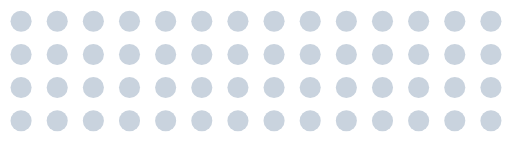
t = 0.00 s
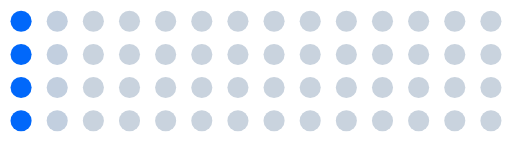
t = 1.67 s
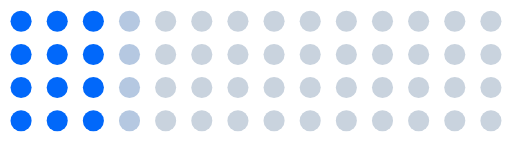
t = 3.33 s
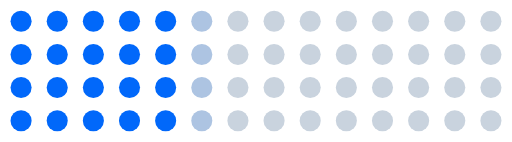
t = 5.00 s
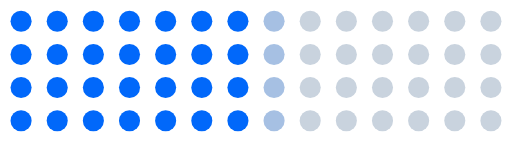
t = 6.67 s
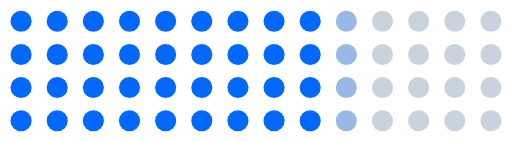
t = 8.33 s

The animated SVG that drew these frames (rendered in a browser with its animation timeline set to each time). Animation: 56 SMIL elements (animate=56); frames cover the first 8.33 s, repeats indefinitely.

<svg xmlns="http://www.w3.org/2000/svg" viewBox="0 0 340 94" role="img" aria-label=""><circle cx="14" cy="14" r="7" fill="#C9D3DE"><animate attributeName="fill" values="#C9D3DE;#C9D3DE;#0168FA;#0168FA;#C9D3DE" keyTimes="0;0.059;0.089;.94;1" dur="14s" repeatCount="indefinite"/></circle><circle cx="14" cy="36" r="7" fill="#C9D3DE"><animate attributeName="fill" values="#C9D3DE;#C9D3DE;#0168FA;#0168FA;#C9D3DE" keyTimes="0;0.059;0.089;.94;1" dur="14s" repeatCount="indefinite"/></circle><circle cx="14" cy="58" r="7" fill="#C9D3DE"><animate attributeName="fill" values="#C9D3DE;#C9D3DE;#0168FA;#0168FA;#C9D3DE" keyTimes="0;0.059;0.089;.94;1" dur="14s" repeatCount="indefinite"/></circle><circle cx="14" cy="80" r="7" fill="#C9D3DE"><animate attributeName="fill" values="#C9D3DE;#C9D3DE;#0168FA;#0168FA;#C9D3DE" keyTimes="0;0.059;0.089;.94;1" dur="14s" repeatCount="indefinite"/></circle><circle cx="38" cy="14" r="7" fill="#C9D3DE"><animate attributeName="fill" values="#C9D3DE;#C9D3DE;#0168FA;#0168FA;#C9D3DE" keyTimes="0;0.118;0.148;.94;1" dur="14s" repeatCount="indefinite"/></circle><circle cx="38" cy="36" r="7" fill="#C9D3DE"><animate attributeName="fill" values="#C9D3DE;#C9D3DE;#0168FA;#0168FA;#C9D3DE" keyTimes="0;0.118;0.148;.94;1" dur="14s" repeatCount="indefinite"/></circle><circle cx="38" cy="58" r="7" fill="#C9D3DE"><animate attributeName="fill" values="#C9D3DE;#C9D3DE;#0168FA;#0168FA;#C9D3DE" keyTimes="0;0.118;0.148;.94;1" dur="14s" repeatCount="indefinite"/></circle><circle cx="38" cy="80" r="7" fill="#C9D3DE"><animate attributeName="fill" values="#C9D3DE;#C9D3DE;#0168FA;#0168FA;#C9D3DE" keyTimes="0;0.118;0.148;.94;1" dur="14s" repeatCount="indefinite"/></circle><circle cx="62" cy="14" r="7" fill="#C9D3DE"><animate attributeName="fill" values="#C9D3DE;#C9D3DE;#0168FA;#0168FA;#C9D3DE" keyTimes="0;0.176;0.206;.94;1" dur="14s" repeatCount="indefinite"/></circle><circle cx="62" cy="36" r="7" fill="#C9D3DE"><animate attributeName="fill" values="#C9D3DE;#C9D3DE;#0168FA;#0168FA;#C9D3DE" keyTimes="0;0.176;0.206;.94;1" dur="14s" repeatCount="indefinite"/></circle><circle cx="62" cy="58" r="7" fill="#C9D3DE"><animate attributeName="fill" values="#C9D3DE;#C9D3DE;#0168FA;#0168FA;#C9D3DE" keyTimes="0;0.176;0.206;.94;1" dur="14s" repeatCount="indefinite"/></circle><circle cx="62" cy="80" r="7" fill="#C9D3DE"><animate attributeName="fill" values="#C9D3DE;#C9D3DE;#0168FA;#0168FA;#C9D3DE" keyTimes="0;0.176;0.206;.94;1" dur="14s" repeatCount="indefinite"/></circle><circle cx="86" cy="14" r="7" fill="#C9D3DE"><animate attributeName="fill" values="#C9D3DE;#C9D3DE;#0168FA;#0168FA;#C9D3DE" keyTimes="0;0.235;0.265;.94;1" dur="14s" repeatCount="indefinite"/></circle><circle cx="86" cy="36" r="7" fill="#C9D3DE"><animate attributeName="fill" values="#C9D3DE;#C9D3DE;#0168FA;#0168FA;#C9D3DE" keyTimes="0;0.235;0.265;.94;1" dur="14s" repeatCount="indefinite"/></circle><circle cx="86" cy="58" r="7" fill="#C9D3DE"><animate attributeName="fill" values="#C9D3DE;#C9D3DE;#0168FA;#0168FA;#C9D3DE" keyTimes="0;0.235;0.265;.94;1" dur="14s" repeatCount="indefinite"/></circle><circle cx="86" cy="80" r="7" fill="#C9D3DE"><animate attributeName="fill" values="#C9D3DE;#C9D3DE;#0168FA;#0168FA;#C9D3DE" keyTimes="0;0.235;0.265;.94;1" dur="14s" repeatCount="indefinite"/></circle><circle cx="110" cy="14" r="7" fill="#C9D3DE"><animate attributeName="fill" values="#C9D3DE;#C9D3DE;#0168FA;#0168FA;#C9D3DE" keyTimes="0;0.294;0.324;.94;1" dur="14s" repeatCount="indefinite"/></circle><circle cx="110" cy="36" r="7" fill="#C9D3DE"><animate attributeName="fill" values="#C9D3DE;#C9D3DE;#0168FA;#0168FA;#C9D3DE" keyTimes="0;0.294;0.324;.94;1" dur="14s" repeatCount="indefinite"/></circle><circle cx="110" cy="58" r="7" fill="#C9D3DE"><animate attributeName="fill" values="#C9D3DE;#C9D3DE;#0168FA;#0168FA;#C9D3DE" keyTimes="0;0.294;0.324;.94;1" dur="14s" repeatCount="indefinite"/></circle><circle cx="110" cy="80" r="7" fill="#C9D3DE"><animate attributeName="fill" values="#C9D3DE;#C9D3DE;#0168FA;#0168FA;#C9D3DE" keyTimes="0;0.294;0.324;.94;1" dur="14s" repeatCount="indefinite"/></circle><circle cx="134" cy="14" r="7" fill="#C9D3DE"><animate attributeName="fill" values="#C9D3DE;#C9D3DE;#0168FA;#0168FA;#C9D3DE" keyTimes="0;0.353;0.383;.94;1" dur="14s" repeatCount="indefinite"/></circle><circle cx="134" cy="36" r="7" fill="#C9D3DE"><animate attributeName="fill" values="#C9D3DE;#C9D3DE;#0168FA;#0168FA;#C9D3DE" keyTimes="0;0.353;0.383;.94;1" dur="14s" repeatCount="indefinite"/></circle><circle cx="134" cy="58" r="7" fill="#C9D3DE"><animate attributeName="fill" values="#C9D3DE;#C9D3DE;#0168FA;#0168FA;#C9D3DE" keyTimes="0;0.353;0.383;.94;1" dur="14s" repeatCount="indefinite"/></circle><circle cx="134" cy="80" r="7" fill="#C9D3DE"><animate attributeName="fill" values="#C9D3DE;#C9D3DE;#0168FA;#0168FA;#C9D3DE" keyTimes="0;0.353;0.383;.94;1" dur="14s" repeatCount="indefinite"/></circle><circle cx="158" cy="14" r="7" fill="#C9D3DE"><animate attributeName="fill" values="#C9D3DE;#C9D3DE;#0168FA;#0168FA;#C9D3DE" keyTimes="0;0.412;0.442;.94;1" dur="14s" repeatCount="indefinite"/></circle><circle cx="158" cy="36" r="7" fill="#C9D3DE"><animate attributeName="fill" values="#C9D3DE;#C9D3DE;#0168FA;#0168FA;#C9D3DE" keyTimes="0;0.412;0.442;.94;1" dur="14s" repeatCount="indefinite"/></circle><circle cx="158" cy="58" r="7" fill="#C9D3DE"><animate attributeName="fill" values="#C9D3DE;#C9D3DE;#0168FA;#0168FA;#C9D3DE" keyTimes="0;0.412;0.442;.94;1" dur="14s" repeatCount="indefinite"/></circle><circle cx="158" cy="80" r="7" fill="#C9D3DE"><animate attributeName="fill" values="#C9D3DE;#C9D3DE;#0168FA;#0168FA;#C9D3DE" keyTimes="0;0.412;0.442;.94;1" dur="14s" repeatCount="indefinite"/></circle><circle cx="182" cy="14" r="7" fill="#C9D3DE"><animate attributeName="fill" values="#C9D3DE;#C9D3DE;#0168FA;#0168FA;#C9D3DE" keyTimes="0;0.471;0.501;.94;1" dur="14s" repeatCount="indefinite"/></circle><circle cx="182" cy="36" r="7" fill="#C9D3DE"><animate attributeName="fill" values="#C9D3DE;#C9D3DE;#0168FA;#0168FA;#C9D3DE" keyTimes="0;0.471;0.501;.94;1" dur="14s" repeatCount="indefinite"/></circle><circle cx="182" cy="58" r="7" fill="#C9D3DE"><animate attributeName="fill" values="#C9D3DE;#C9D3DE;#0168FA;#0168FA;#C9D3DE" keyTimes="0;0.471;0.501;.94;1" dur="14s" repeatCount="indefinite"/></circle><circle cx="182" cy="80" r="7" fill="#C9D3DE"><animate attributeName="fill" values="#C9D3DE;#C9D3DE;#0168FA;#0168FA;#C9D3DE" keyTimes="0;0.471;0.501;.94;1" dur="14s" repeatCount="indefinite"/></circle><circle cx="206" cy="14" r="7" fill="#C9D3DE"><animate attributeName="fill" values="#C9D3DE;#C9D3DE;#0168FA;#0168FA;#C9D3DE" keyTimes="0;0.529;0.559;.94;1" dur="14s" repeatCount="indefinite"/></circle><circle cx="206" cy="36" r="7" fill="#C9D3DE"><animate attributeName="fill" values="#C9D3DE;#C9D3DE;#0168FA;#0168FA;#C9D3DE" keyTimes="0;0.529;0.559;.94;1" dur="14s" repeatCount="indefinite"/></circle><circle cx="206" cy="58" r="7" fill="#C9D3DE"><animate attributeName="fill" values="#C9D3DE;#C9D3DE;#0168FA;#0168FA;#C9D3DE" keyTimes="0;0.529;0.559;.94;1" dur="14s" repeatCount="indefinite"/></circle><circle cx="206" cy="80" r="7" fill="#C9D3DE"><animate attributeName="fill" values="#C9D3DE;#C9D3DE;#0168FA;#0168FA;#C9D3DE" keyTimes="0;0.529;0.559;.94;1" dur="14s" repeatCount="indefinite"/></circle><circle cx="230" cy="14" r="7" fill="#C9D3DE"><animate attributeName="fill" values="#C9D3DE;#C9D3DE;#0168FA;#0168FA;#C9D3DE" keyTimes="0;0.588;0.618;.94;1" dur="14s" repeatCount="indefinite"/></circle><circle cx="230" cy="36" r="7" fill="#C9D3DE"><animate attributeName="fill" values="#C9D3DE;#C9D3DE;#0168FA;#0168FA;#C9D3DE" keyTimes="0;0.588;0.618;.94;1" dur="14s" repeatCount="indefinite"/></circle><circle cx="230" cy="58" r="7" fill="#C9D3DE"><animate attributeName="fill" values="#C9D3DE;#C9D3DE;#0168FA;#0168FA;#C9D3DE" keyTimes="0;0.588;0.618;.94;1" dur="14s" repeatCount="indefinite"/></circle><circle cx="230" cy="80" r="7" fill="#C9D3DE"><animate attributeName="fill" values="#C9D3DE;#C9D3DE;#0168FA;#0168FA;#C9D3DE" keyTimes="0;0.588;0.618;.94;1" dur="14s" repeatCount="indefinite"/></circle><circle cx="254" cy="14" r="7" fill="#C9D3DE"><animate attributeName="fill" values="#C9D3DE;#C9D3DE;#0168FA;#0168FA;#C9D3DE" keyTimes="0;0.647;0.677;.94;1" dur="14s" repeatCount="indefinite"/></circle><circle cx="254" cy="36" r="7" fill="#C9D3DE"><animate attributeName="fill" values="#C9D3DE;#C9D3DE;#0168FA;#0168FA;#C9D3DE" keyTimes="0;0.647;0.677;.94;1" dur="14s" repeatCount="indefinite"/></circle><circle cx="254" cy="58" r="7" fill="#C9D3DE"><animate attributeName="fill" values="#C9D3DE;#C9D3DE;#0168FA;#0168FA;#C9D3DE" keyTimes="0;0.647;0.677;.94;1" dur="14s" repeatCount="indefinite"/></circle><circle cx="254" cy="80" r="7" fill="#C9D3DE"><animate attributeName="fill" values="#C9D3DE;#C9D3DE;#0168FA;#0168FA;#C9D3DE" keyTimes="0;0.647;0.677;.94;1" dur="14s" repeatCount="indefinite"/></circle><circle cx="278" cy="14" r="7" fill="#C9D3DE"><animate attributeName="fill" values="#C9D3DE;#C9D3DE;#0168FA;#0168FA;#C9D3DE" keyTimes="0;0.706;0.736;.94;1" dur="14s" repeatCount="indefinite"/></circle><circle cx="278" cy="36" r="7" fill="#C9D3DE"><animate attributeName="fill" values="#C9D3DE;#C9D3DE;#0168FA;#0168FA;#C9D3DE" keyTimes="0;0.706;0.736;.94;1" dur="14s" repeatCount="indefinite"/></circle><circle cx="278" cy="58" r="7" fill="#C9D3DE"><animate attributeName="fill" values="#C9D3DE;#C9D3DE;#0168FA;#0168FA;#C9D3DE" keyTimes="0;0.706;0.736;.94;1" dur="14s" repeatCount="indefinite"/></circle><circle cx="278" cy="80" r="7" fill="#C9D3DE"><animate attributeName="fill" values="#C9D3DE;#C9D3DE;#0168FA;#0168FA;#C9D3DE" keyTimes="0;0.706;0.736;.94;1" dur="14s" repeatCount="indefinite"/></circle><circle cx="302" cy="14" r="7" fill="#C9D3DE"><animate attributeName="fill" values="#C9D3DE;#C9D3DE;#0168FA;#0168FA;#C9D3DE" keyTimes="0;0.765;0.795;.94;1" dur="14s" repeatCount="indefinite"/></circle><circle cx="302" cy="36" r="7" fill="#C9D3DE"><animate attributeName="fill" values="#C9D3DE;#C9D3DE;#0168FA;#0168FA;#C9D3DE" keyTimes="0;0.765;0.795;.94;1" dur="14s" repeatCount="indefinite"/></circle><circle cx="302" cy="58" r="7" fill="#C9D3DE"><animate attributeName="fill" values="#C9D3DE;#C9D3DE;#0168FA;#0168FA;#C9D3DE" keyTimes="0;0.765;0.795;.94;1" dur="14s" repeatCount="indefinite"/></circle><circle cx="302" cy="80" r="7" fill="#C9D3DE"><animate attributeName="fill" values="#C9D3DE;#C9D3DE;#0168FA;#0168FA;#C9D3DE" keyTimes="0;0.765;0.795;.94;1" dur="14s" repeatCount="indefinite"/></circle><circle cx="326" cy="14" r="7" fill="#C9D3DE"><animate attributeName="fill" values="#C9D3DE;#C9D3DE;#0168FA;#0168FA;#C9D3DE" keyTimes="0;0.824;0.854;.94;1" dur="14s" repeatCount="indefinite"/></circle><circle cx="326" cy="36" r="7" fill="#C9D3DE"><animate attributeName="fill" values="#C9D3DE;#C9D3DE;#0168FA;#0168FA;#C9D3DE" keyTimes="0;0.824;0.854;.94;1" dur="14s" repeatCount="indefinite"/></circle><circle cx="326" cy="58" r="7" fill="#C9D3DE"><animate attributeName="fill" values="#C9D3DE;#C9D3DE;#0168FA;#0168FA;#C9D3DE" keyTimes="0;0.824;0.854;.94;1" dur="14s" repeatCount="indefinite"/></circle><circle cx="326" cy="80" r="7" fill="#C9D3DE"><animate attributeName="fill" values="#C9D3DE;#C9D3DE;#0168FA;#0168FA;#C9D3DE" keyTimes="0;0.824;0.854;.94;1" dur="14s" repeatCount="indefinite"/></circle></svg>
